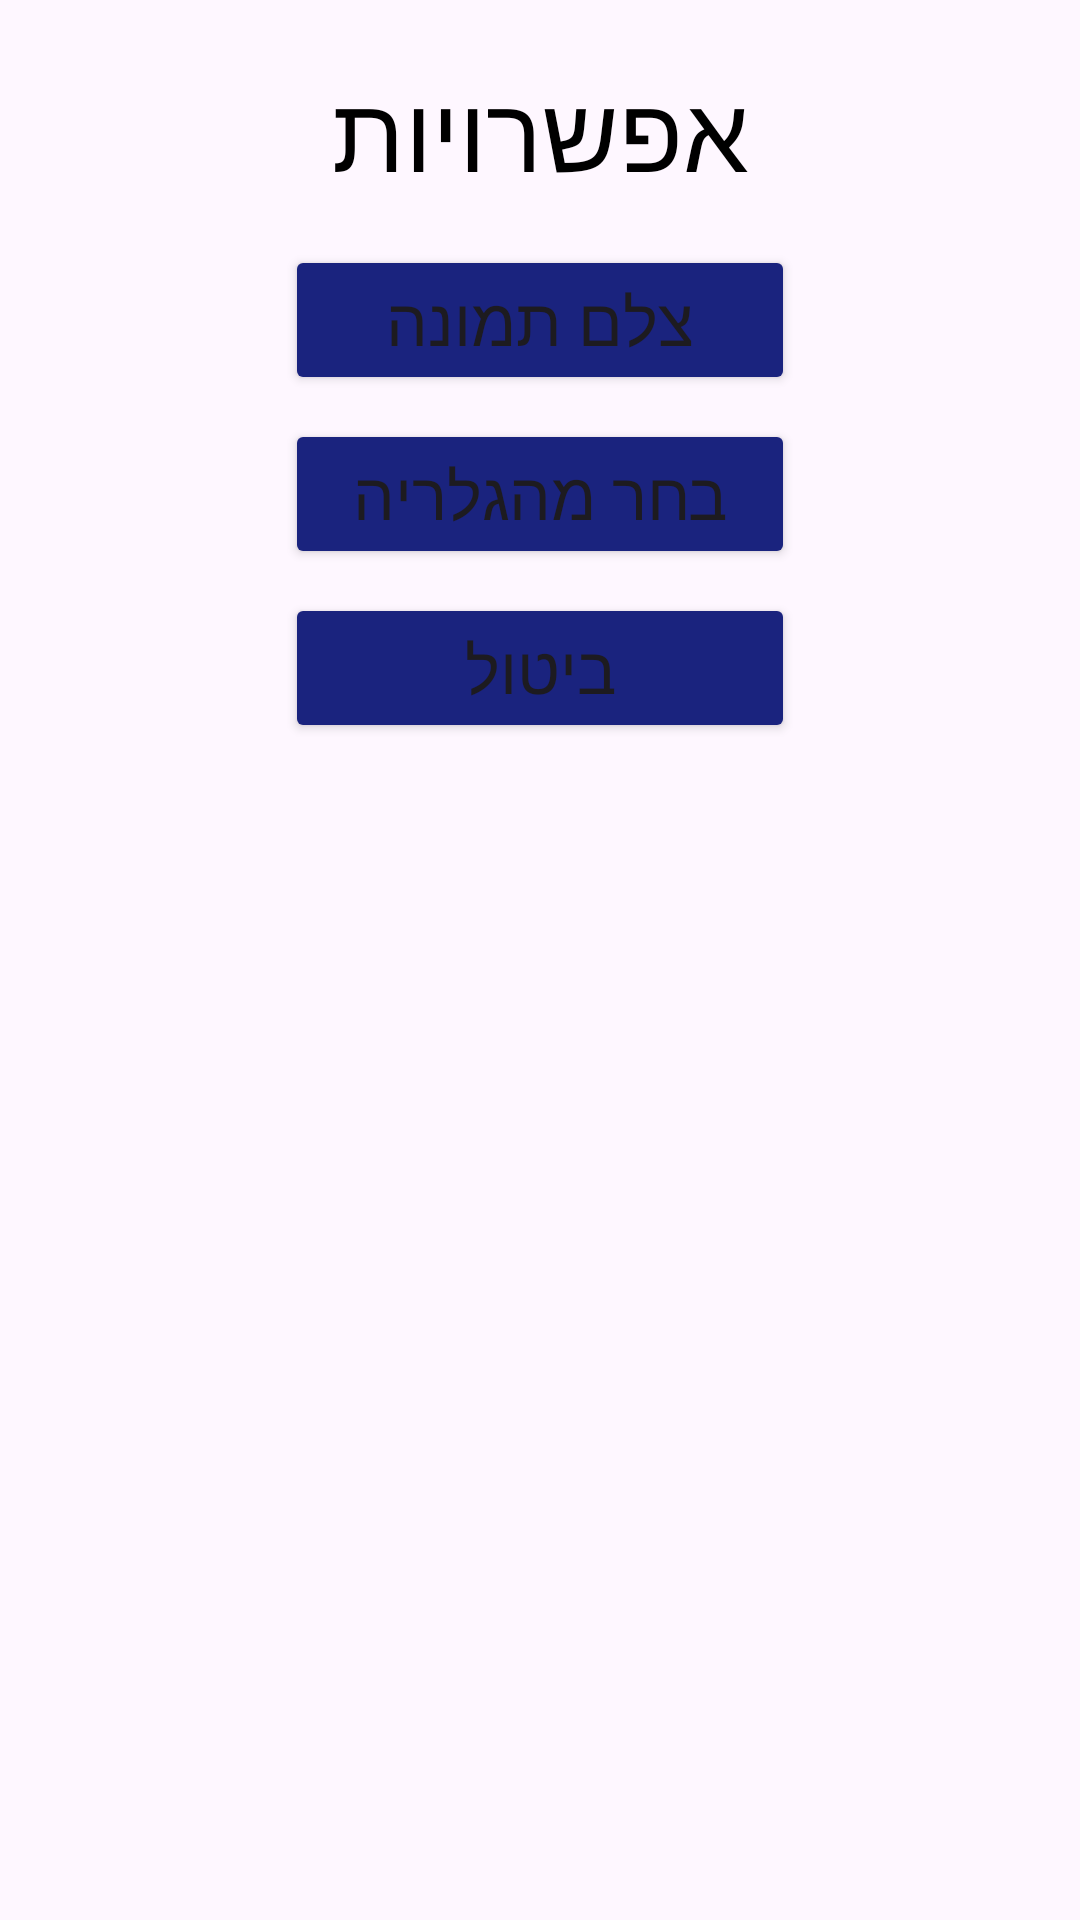

Reconstruct the res/layout file that produces this screen, plus the resources it refers to.
<!-- AndroidManifest.xml: application theme Theme.Luma -->
<!-- res/layout/dialog_profile_image.xml -->
<?xml version="1.0" encoding="utf-8"?>
<ScrollView xmlns:android="http://schemas.android.com/apk/res/android"
    android:layout_width="match_parent"
    android:layout_height="wrap_content"
    android:id="@+id/dialogProfileImage"
    android:background="?attr/colorSurface"
    android:padding="20dp">

    <LinearLayout
        android:layout_width="match_parent"
        android:layout_height="wrap_content"
        android:gravity="center_horizontal"
        android:orientation="vertical">

        <TextView
            android:layout_width="200dp"
            android:layout_height="wrap_content"
            android:layout_marginBottom="5dp"
            android:fontFamily="@font/font_suezone_regular"
            android:gravity="center"
            android:text="אפשרויות"
            android:textColor="@color/black"
            android:textSize="35sp" />

        <LinearLayout
            android:layout_width="match_parent"
            android:layout_height="wrap_content"
            android:layout_marginTop="5dp"
            android:gravity="center"
            android:orientation="vertical">

            <Button
                android:id="@+id/btn_profileImageDialog_camera"
                android:layout_width="170dp"
                android:layout_height="wrap_content"
                android:layout_margin="4dp"
                android:backgroundTint="#1A237E"
                android:fontFamily="@font/font_secularone_regular"
                android:minWidth="150sp"
                android:text="צלם תמונה"
                android:textSize="22sp" />

            <Button
                android:id="@+id/btn_profileImageDialog_gallery"
                android:layout_width="170dp"
                android:layout_height="wrap_content"
                android:layout_margin="4dp"
                android:backgroundTint="#1A237E"
                android:fontFamily="@font/font_secularone_regular"
                android:minWidth="150sp"
                android:text="בחר מהגלריה"
                android:textSize="22sp" />

            <Button
                android:id="@+id/btn_profileImageDialog_delete"
                android:layout_width="wrap_content"
                android:layout_height="wrap_content"
                android:layout_margin="4dp"
                android:fontFamily="@font/font_secularone_regular"
                android:minWidth="150sp"
                android:text="מחיקת תמונה"
                android:textSize="22sp"
                android:visibility="gone" />

            <Button
                android:id="@+id/btn_profileImageDialog_cancel"
                android:layout_width="170dp"
                android:layout_height="wrap_content"
                android:layout_marginTop="4dp"
                android:backgroundTint="#1A237E"
                android:fontFamily="@font/font_secularone_regular"
                android:minWidth="150sp"
                android:text="ביטול"
                android:textSize="22sp" />
        </LinearLayout>
    </LinearLayout>
</ScrollView>
<!-- resources referenced by this layout -->
<resources>
  <color name="black">#FF000000</color>
  <style name="Theme.Luma" parent="Base.Theme.Luma" />
  <style name="Base.Theme.Luma" parent="Theme.Material3.DayNight">
          
          <item name="android:windowBackground">#F7F3F0</item>
  
          
          <item name="android:statusBarColor">#005396</item>
          <item name="android:windowLightStatusBar">false</item>
  
          <item name="windowActionBar">true</item>
          <item name="windowNoTitle">false</item>
  
          <item name="actionBarStyle">@style/Luma.ActionBar</item>
          <item name="logo">@drawable/luma_logo</item>
          <item name="displayOptions">useLogo|showHome</item>
          <item name="android:logo">@drawable/luma_logo</item>
          <item name="android:label" />
      </style>
  <style name="Luma.ActionBar" parent="@style/Widget.AppCompat.ActionBar">
          <item name="background">@color/top_bar_color</item>
          <item name="displayOptions">useLogo|showHome</item>
      </style>
  <!-- drawable luma_logo: png bitmap (drawable, 36909 bytes) -->
  <color name="top_bar_color">#70005396</color>
</resources>
